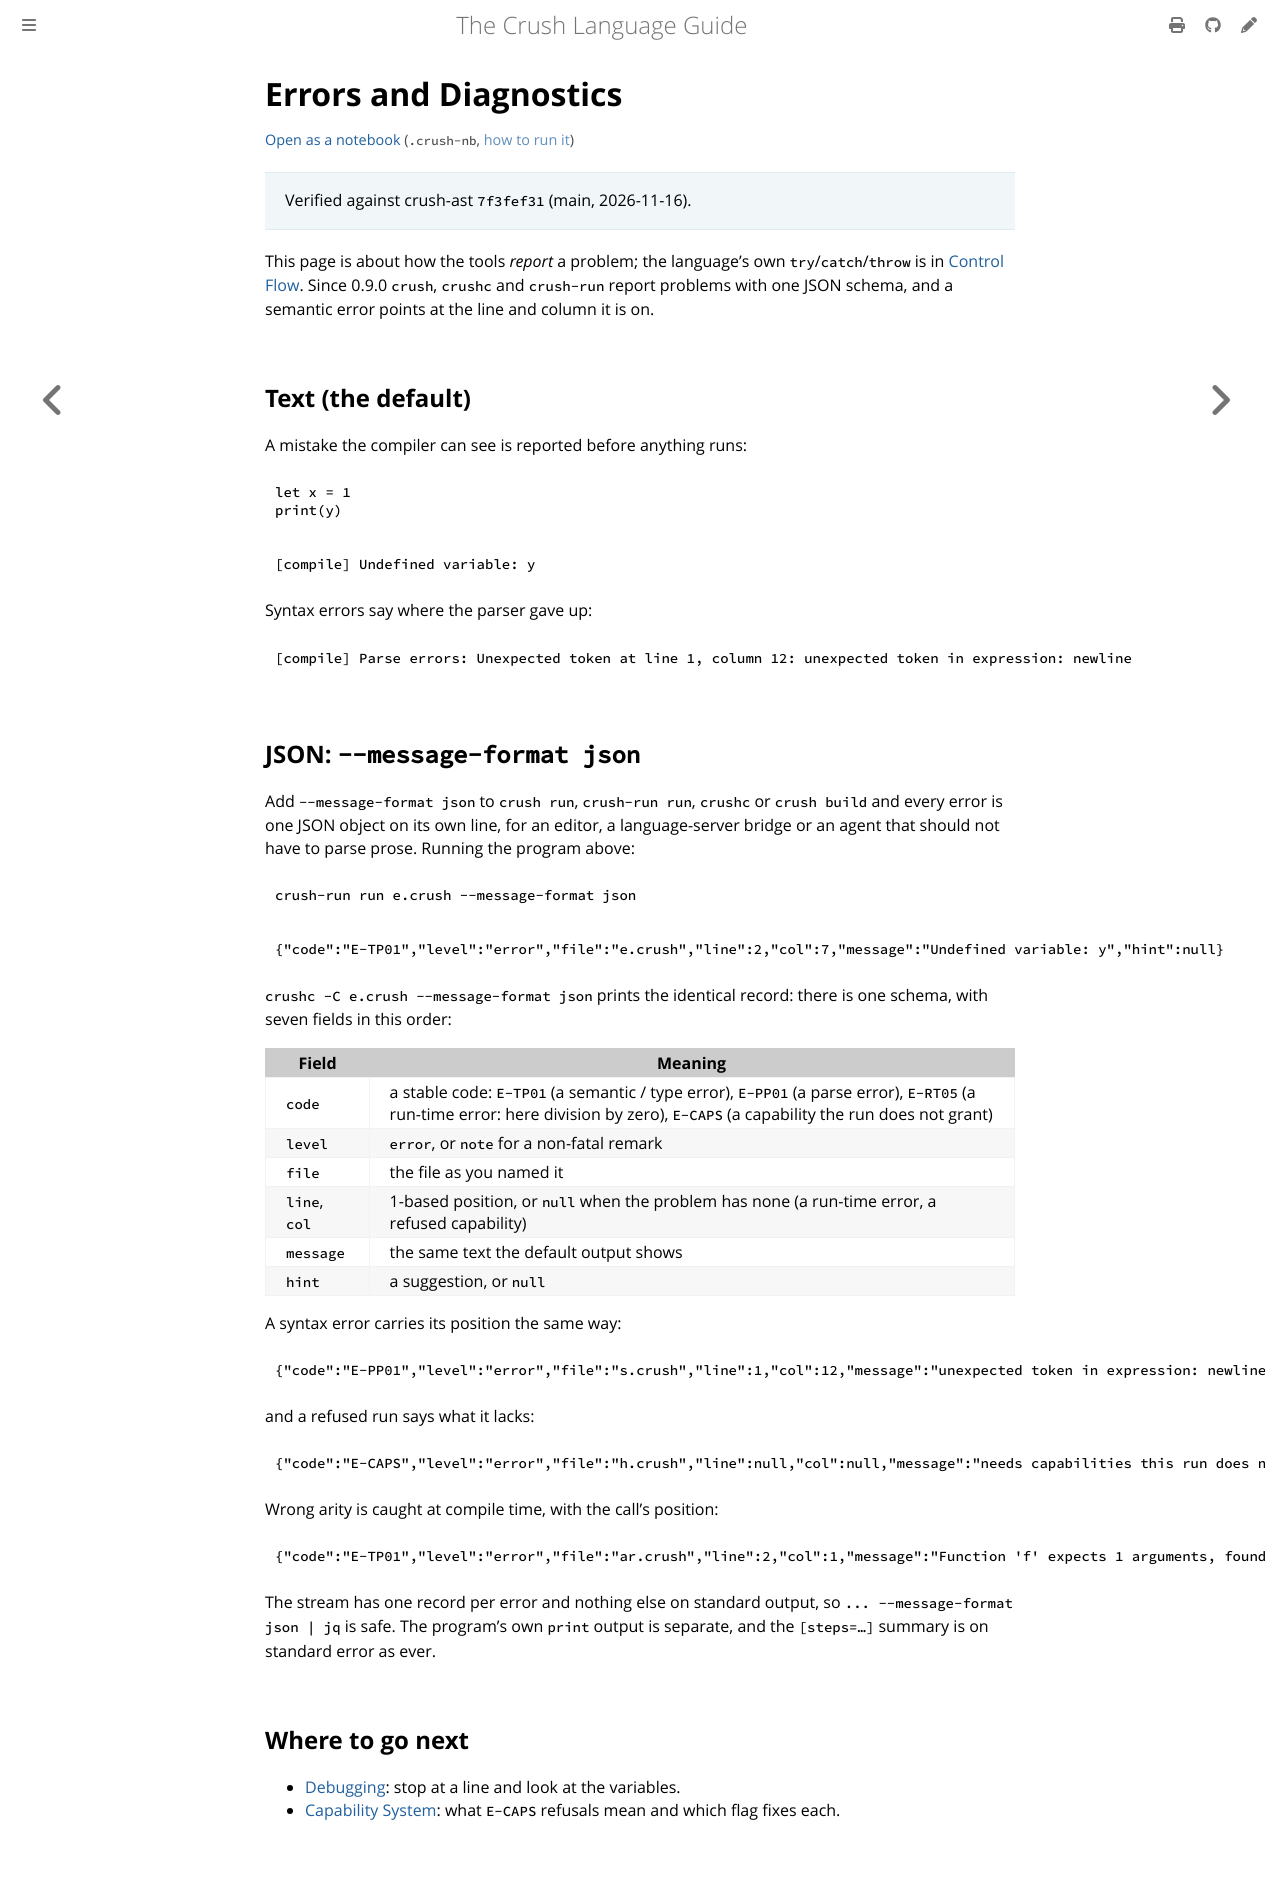

repository: nixpt/crush-language-guide · page: crush/diagnostics.html · generator: mdbook

# Errors and Diagnostics

> Verified against crush-ast `7f3fef31` (main, 2026-11-16).

This page is about how the tools *report* a problem; the language's own
`try`/`catch`/`throw` is in [Control Flow](control_flow.md#errors-try--catch--throw).
Since 0.9.0 `crush`, `crushc` and `crush-run` report problems with one JSON schema,
and a semantic error points at the line and column it is on.

## Text (the default)

A mistake the compiler can see is reported before anything runs:

<!-- check: error -->
```crush
let x = 1
print(y)
```

```text
[compile] Undefined variable: y
```

Syntax errors say where the parser gave up:

```text
[compile] Parse errors: Unexpected token at line 1, column 12: unexpected token in expression: newline
```

## JSON: `--message-format json`

Add `--message-format json` to `crush run`, `crush-run run`, `crushc` or `crush build`
and every error is one
JSON object on its own line, for an editor, a language-server bridge or an agent
that should not have to parse prose. Running the program above:

```sh
crush-run run e.crush --message-format json
```

```json
{"code":"E-TP01","level":"error","file":"e.crush","line":2,"col":7,"message":"Undefined variable: y","hint":null}
```

`crushc -C e.crush --message-format json` prints the identical record: there is one
schema, with seven fields in this order:

| Field | Meaning |
|---|---|
| `code` | a stable code: `E-TP01` (a semantic / type error), `E-PP01` (a parse error), `E-RT05` (a run-time error: here division by zero), `E-CAPS` (a capability the run does not grant) |
| `level` | `error`, or `note` for a non-fatal remark |
| `file` | the file as you named it |
| `line`, `col` | 1-based position, or `null` when the problem has none (a run-time error, a refused capability) |
| `message` | the same text the default output shows |
| `hint` | a suggestion, or `null` |

A syntax error carries its position the same way:

```json
{"code":"E-PP01","level":"error","file":"s.crush","line":1,"col":12,"message":"unexpected token in expression: newline","hint":null}
```

and a refused run says what it lacks:

```json
{"code":"E-CAPS","level":"error","file":"h.crush","line":null,"col":null,"message":"needs capabilities this run does not grant; nothing was run: http.get","hint":"no grant in this build provides them"}
```

Wrong arity is caught at compile time, with the call's position:

```json
{"code":"E-TP01","level":"error","file":"ar.crush","line":2,"col":1,"message":"Function 'f' expects 1 arguments, found 2","hint":null}
```

The stream has one record per error and nothing else on standard output, so
`... --message-format json | jq` is safe. The program's own `print` output is
separate, and the `[steps=…]` summary is on standard error as ever.

## Where to go next

- [Debugging](debugging.md): stop at a line and look at the variables.
- [Capability System](capabilities.md): what `E-CAPS` refusals mean and which flag fixes each.
